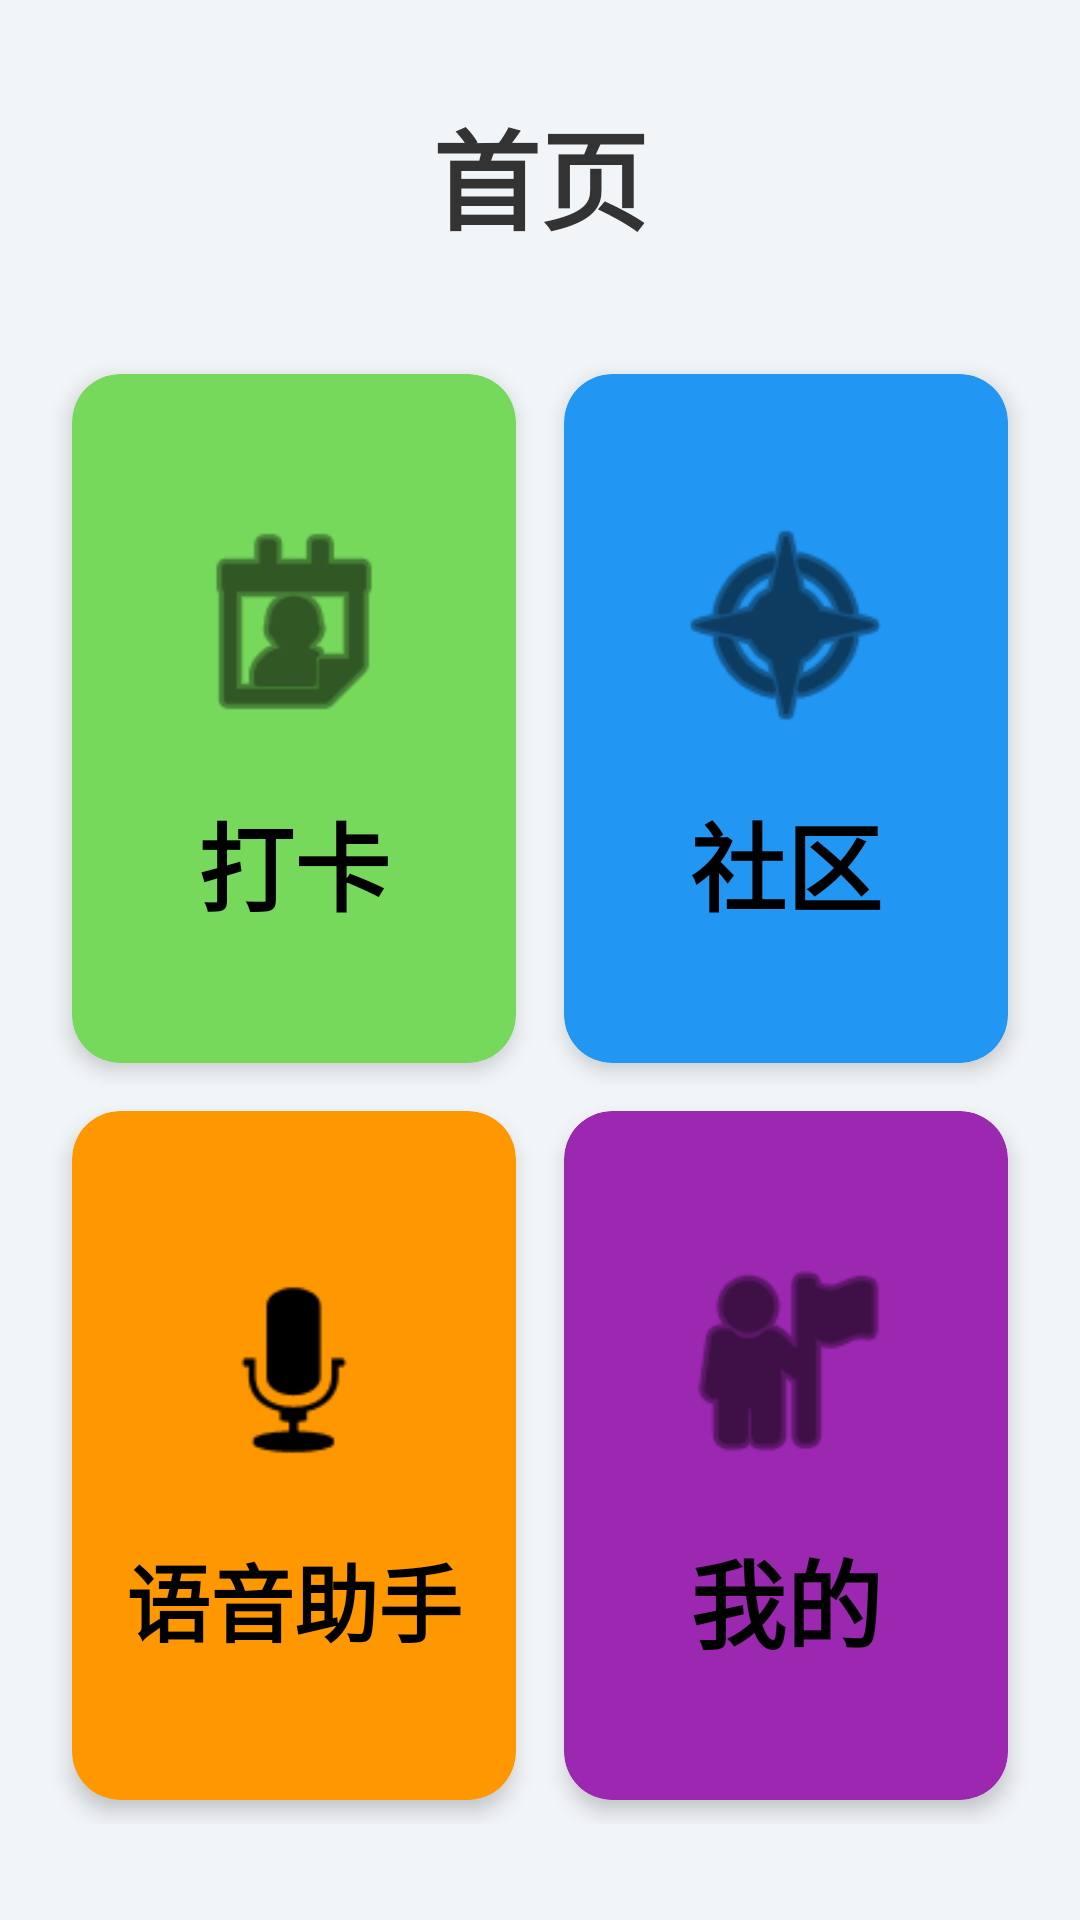

Android layout source for this screen:
<!-- AndroidManifest.xml: application theme Theme.SmartElderlyCareApp -->
<!-- res/layout/activity_main.xml -->
<?xml version="1.0" encoding="utf-8"?>
<LinearLayout xmlns:android="http://schemas.android.com/apk/res/android"
    xmlns:app="http://schemas.android.com/apk/res-auto"
    android:layout_width="match_parent"
    android:layout_height="match_parent"
    android:orientation="vertical"
    android:padding="16dp"
    android:background="#F2F5F8">

    <TextView
    android:layout_width="match_parent"
    android:layout_height="wrap_content"
    android:text="首页"
    android:textSize="36sp"
    android:textStyle="bold"
    android:gravity="center"
    android:layout_marginTop="16dp"
    android:layout_marginBottom="32dp"
    android:textColor="#333333" />

    <LinearLayout
        android:layout_width="match_parent"
        android:layout_height="0dp"
        android:layout_weight="1"
        android:orientation="horizontal">

        <androidx.cardview.widget.CardView
            android:id="@+id/card_checkin"
            android:layout_width="0dp"
            android:layout_height="match_parent"
            android:layout_weight="1"
            android:layout_margin="8dp"
            android:clickable="true"
            android:focusable="true"
            android:foreground="?android:attr/selectableItemBackground"
            app:cardCornerRadius="16dp"
            app:cardElevation="4dp"
            app:cardBackgroundColor="#77D95B">

            <LinearLayout
                android:layout_width="match_parent"
                android:layout_height="match_parent"
                android:gravity="center"
                android:orientation="vertical">

                <ImageView
                    android:layout_width="80dp"
                    android:layout_height="80dp"
                    android:src="@android:drawable/ic_menu_my_calendar"
                    app:tint="#000000" />

                <TextView
                    android:layout_width="wrap_content"
                    android:layout_height="wrap_content"
                    android:layout_marginTop="16dp"
                    android:text="打卡"
                    android:textColor="#000000"
                    android:textSize="32sp"
                    android:textStyle="bold" />
            </LinearLayout>
        </androidx.cardview.widget.CardView>

        <androidx.cardview.widget.CardView
            android:id="@+id/card_community"
            android:layout_width="0dp"
            android:layout_height="match_parent"
            android:layout_weight="1"
            android:layout_margin="8dp"
            android:clickable="true"
            android:focusable="true"
            android:foreground="?android:attr/selectableItemBackground"
            app:cardCornerRadius="16dp"
            app:cardElevation="4dp"
            app:cardBackgroundColor="#2196F3">

            <LinearLayout
                android:layout_width="match_parent"
                android:layout_height="match_parent"
                android:orientation="vertical"
                android:gravity="center">
                <ImageView
                    android:layout_width="80dp"
                    android:layout_height="80dp"
                    android:src="@android:drawable/ic_menu_compass"
                    app:tint="#000000"/>
                <TextView
                    android:layout_width="wrap_content"
                    android:layout_height="wrap_content"
                    android:text="社区"
                    android:textSize="32sp"
                    android:textStyle="bold"
                    android:textColor="#000000"
                    android:layout_marginTop="16dp"/>
            </LinearLayout>
        </androidx.cardview.widget.CardView>
    </LinearLayout>

    <LinearLayout
        android:layout_width="match_parent"
        android:layout_height="0dp"
        android:layout_weight="1"
        android:orientation="horizontal"
        android:layout_marginBottom="16dp">

        <androidx.cardview.widget.CardView
            android:id="@+id/card_voice_assistant"
            android:layout_width="0dp"
            android:layout_height="match_parent"
            android:layout_weight="1"
            android:layout_margin="8dp"
            android:clickable="true"
            android:focusable="true"
            android:foreground="?android:attr/selectableItemBackground"
            app:cardCornerRadius="16dp"
            app:cardElevation="4dp"
            app:cardBackgroundColor="#FF9800">

            <LinearLayout
                android:layout_width="match_parent"
                android:layout_height="match_parent"
                android:orientation="vertical"
                android:gravity="center">
                <ImageView
                    android:layout_width="80dp"
                    android:layout_height="80dp"
                    android:src="@android:drawable/ic_btn_speak_now"
                    app:tint="#000000"/>
                <TextView
                    android:layout_width="wrap_content"
                    android:layout_height="wrap_content"
                    android:text="语音助手"
                    android:textSize="28sp"
                    android:textStyle="bold"
                    android:textColor="#000000"
                    android:layout_marginTop="16dp"/>
            </LinearLayout>
        </androidx.cardview.widget.CardView>

        <androidx.cardview.widget.CardView
            android:id="@+id/card_mine"
            android:layout_width="0dp"
            android:layout_height="match_parent"
            android:layout_weight="1"
            android:layout_margin="8dp"
            android:clickable="true"
            android:focusable="true"
            android:foreground="?android:attr/selectableItemBackground"
            app:cardCornerRadius="16dp"
            app:cardElevation="4dp"
            app:cardBackgroundColor="#9C27B0">

            <LinearLayout
                android:layout_width="match_parent"
                android:layout_height="match_parent"
                android:orientation="vertical"
                android:gravity="center">
                <ImageView
                    android:layout_width="80dp"
                    android:layout_height="80dp"
                    android:src="@android:drawable/ic_menu_myplaces"
                    app:tint="#000000"/>
                <TextView
                    android:layout_width="wrap_content"
                    android:layout_height="wrap_content"
                    android:text="我的"
                    android:textSize="32sp"
                    android:textStyle="bold"
                    android:textColor="#000000"
                    android:layout_marginTop="16dp"/>
            </LinearLayout>
        </androidx.cardview.widget.CardView>
    </LinearLayout>

</LinearLayout>
<!-- resources referenced by this layout -->
<resources>
  <style name="Theme.SmartElderlyCareApp" parent="Base.Theme.SmartElderlyCareApp" />
  <style name="Base.Theme.SmartElderlyCareApp" parent="Theme.Material3.DayNight.NoActionBar">
          
          
      </style>
</resources>
